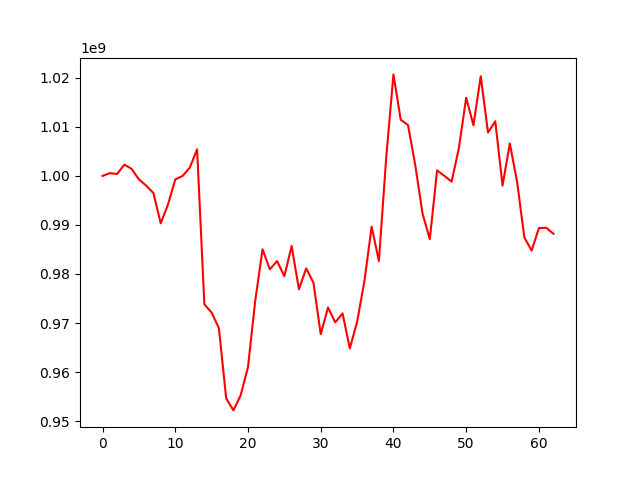

Values plotted in this chart, from the file beside it:
, 0
0, 1000000000
1, 1000563932
2, 1000397010
3, 1002298946
4, 1001431865
5, 999287749
6, 998023630
7, 996494535
8, 990331888
9, 994183938
10, 999286706
11, 999988254
12, 1001688484
13, 1005429358
14, 973815499
15, 972127904
16, 968940399
17, 954633658
18, 952179277
19, 955309160
20, 961012537
21, 974610319
22, 985033809
23, 980947594
24, 982627819
25, 979548610
26, 985709077
27, 976877253
28, 981139679
29, 978230557
30, 967720591
31, 973152730
32, 970137128
33, 971957289
34, 964824842
35, 970223847
36, 978464896
37, 989645792
38, 982654538
39, 1003648182
40, 1020702102
41, 1011451153
42, 1010373474
43, 1002201598
44, 992297425
45, 987108125
46, 1001121092
47, 1000008658
48, 998838337
49, 1005721697
50, 1015940518
51, 1010336648
52, 1020321626
53, 1008859535
54, 1011136066
55, 998027208
56, 1006623132
57, 998795668
58, 987450253
59, 984774406
... 3 more rows
